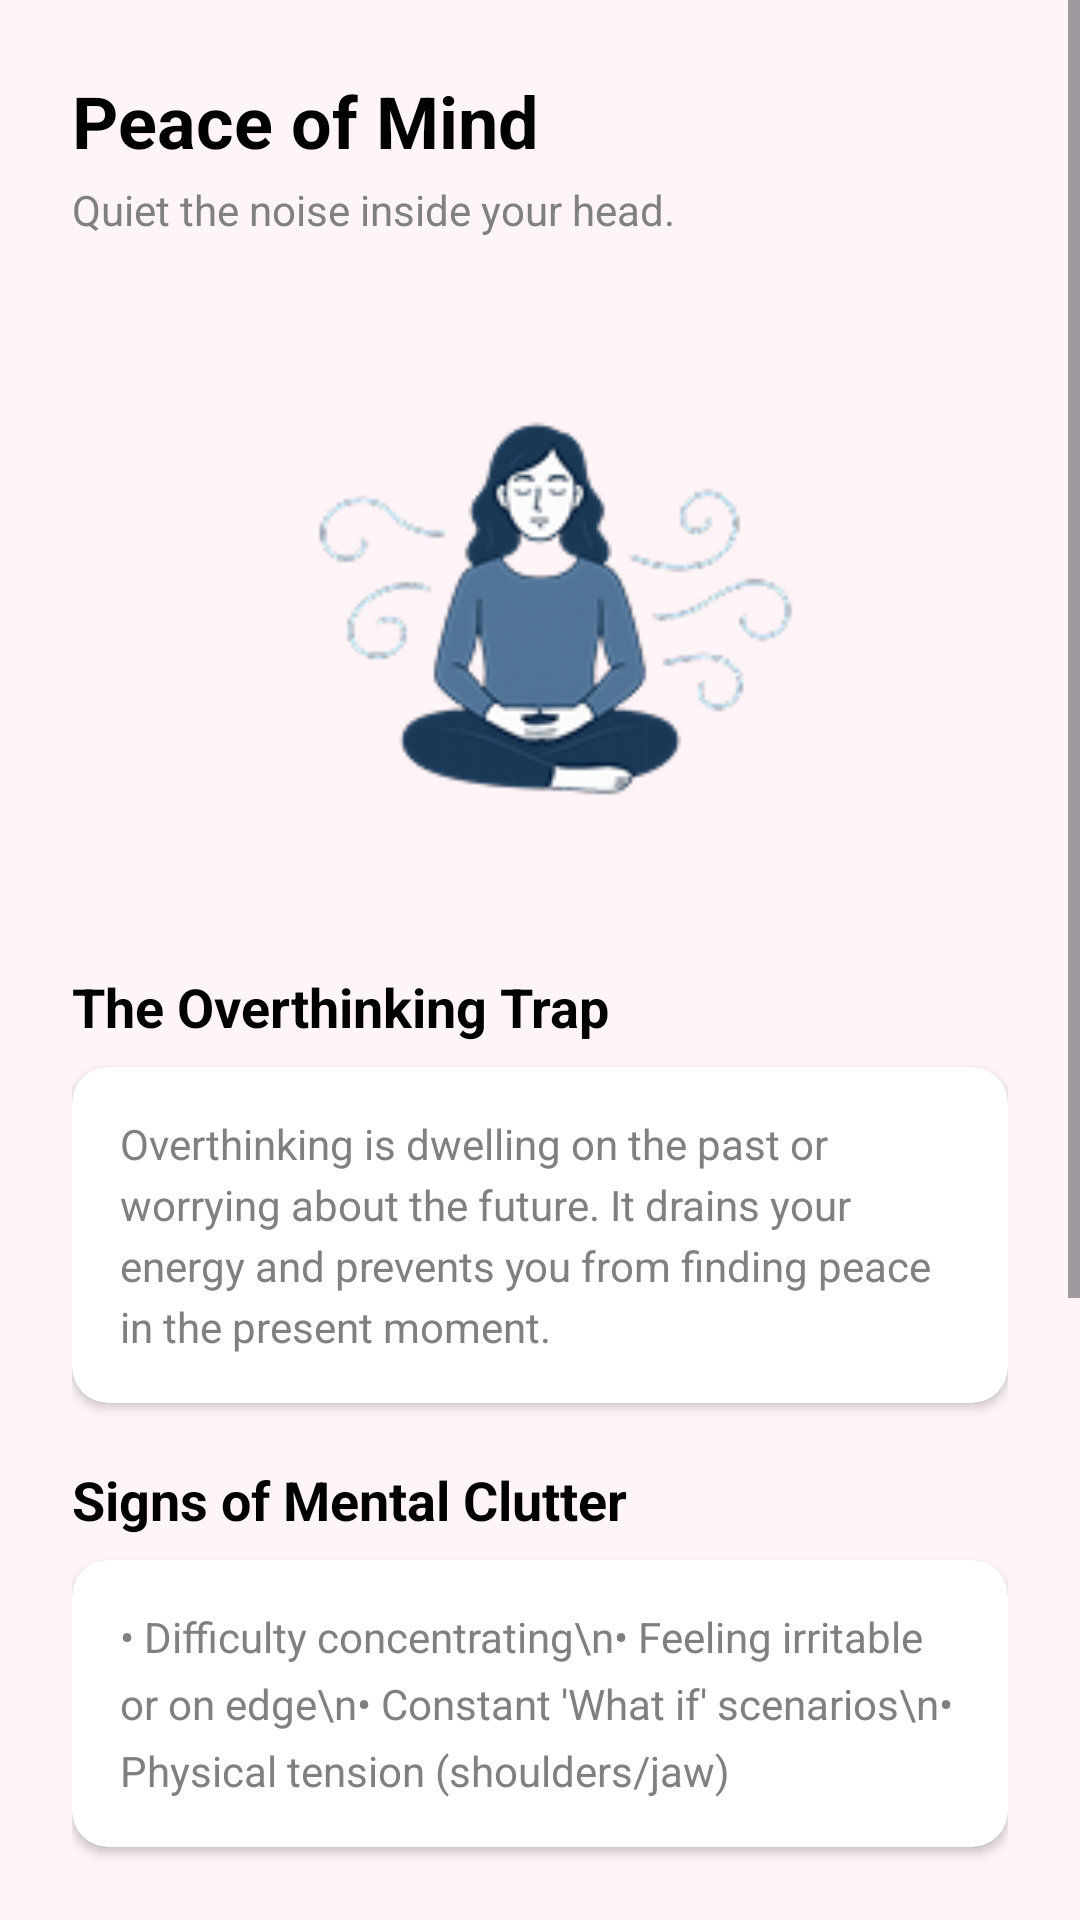

Produce the Android XML layout that renders to this screen, including the resource entries it uses.
<!-- AndroidManifest.xml: application theme Theme.Tugas_besar -->
<!-- res/layout/activity_detail_stress.xml -->
<?xml version="1.0" encoding="utf-8"?>
<ScrollView xmlns:android="http://schemas.android.com/apk/res/android"
    xmlns:app="http://schemas.android.com/apk/res-auto"
    android:layout_width="match_parent"
    android:layout_height="match_parent"
    android:background="#FFF5F8"
    android:fillViewport="true">

    <LinearLayout
        android:layout_width="match_parent"
        android:layout_height="wrap_content"
        android:orientation="vertical"
        android:padding="24dp">

        <TextView
            android:layout_width="wrap_content"
            android:layout_height="wrap_content"
            android:text="Peace of Mind"
            android:textColor="#000000"
            android:textSize="24sp"
            android:textStyle="bold" />

        <TextView
            android:layout_width="wrap_content"
            android:layout_height="wrap_content"
            android:layout_marginTop="4dp"
            android:text="Quiet the noise inside your head."
            android:textColor="#808080"
            android:textSize="14sp" />

        <ImageView
            android:layout_width="200dp"
            android:layout_height="200dp"
            android:layout_gravity="center"
            android:layout_marginTop="20dp"
            android:src="@drawable/intro"
            android:scaleType="fitCenter"/>

        <TextView
            android:layout_width="wrap_content"
            android:layout_height="wrap_content"
            android:layout_marginTop="24dp"
            android:text="The Overthinking Trap"
            android:textColor="#000000"
            android:textSize="18sp"
            android:textStyle="bold" />

        <androidx.cardview.widget.CardView
            android:layout_width="match_parent"
            android:layout_height="wrap_content"
            android:layout_marginTop="8dp"
            app:cardBackgroundColor="#FFFFFF"
            app:cardCornerRadius="12dp"
            app:cardElevation="2dp">
            <TextView
                android:layout_width="match_parent"
                android:layout_height="wrap_content"
                android:lineSpacingExtra="4dp"
                android:padding="16dp"
                android:text="Overthinking is dwelling on the past or worrying about the future. It drains your energy and prevents you from finding peace in the present moment."
                android:textColor="#808080"
                android:textSize="14sp" />
        </androidx.cardview.widget.CardView>

        <TextView
            android:layout_width="wrap_content"
            android:layout_height="wrap_content"
            android:layout_marginTop="20dp"
            android:text="Signs of Mental Clutter"
            android:textColor="#000000"
            android:textSize="18sp"
            android:textStyle="bold" />

        <androidx.cardview.widget.CardView
            android:layout_width="match_parent"
            android:layout_height="wrap_content"
            android:layout_marginTop="8dp"
            app:cardBackgroundColor="#FFFFFF"
            app:cardCornerRadius="12dp"
            app:cardElevation="2dp">
            <TextView
                android:layout_width="match_parent"
                android:layout_height="wrap_content"
                android:lineSpacingExtra="6dp"
                android:padding="16dp"
                android:text="• Difficulty concentrating\n• Feeling irritable or on edge\n• Constant 'What if' scenarios\n• Physical tension (shoulders/jaw)"
                android:textColor="#808080"
                android:textSize="14sp" />
        </androidx.cardview.widget.CardView>

        <TextView
            android:layout_width="wrap_content"
            android:layout_height="wrap_content"
            android:layout_marginTop="20dp"
            android:text="Technique: The Brain Dump"
            android:textColor="#000000"
            android:textSize="18sp"
            android:textStyle="bold" />

        <androidx.cardview.widget.CardView
            android:layout_width="match_parent"
            android:layout_height="wrap_content"
            android:layout_marginTop="8dp"
            app:cardBackgroundColor="#FFFFFF"
            app:cardCornerRadius="12dp"
            app:cardElevation="2dp">
            <LinearLayout
                android:layout_width="match_parent"
                android:layout_height="wrap_content"
                android:orientation="vertical"
                android:padding="16dp">

                <TextView
                    android:layout_width="wrap_content"
                    android:layout_height="wrap_content"
                    android:text="Get it out of your head:"
                    android:textColor="#808080"
                    android:layout_marginBottom="8dp"/>

                <TextView
                    android:layout_width="match_parent"
                    android:layout_height="wrap_content"
                    android:text="1. Take a piece of paper.\n2. Write down EVERYTHING worrying you.\n3. Identify what you can control vs what you can't.\n4. Let go of the rest."
                    android:textColor="#005C88"
                    android:textStyle="bold"
                    android:lineSpacingExtra="6dp"
                    android:textSize="14sp" />
            </LinearLayout>
        </androidx.cardview.widget.CardView>

        <Button
            android:id="@+id/btnFinish"
            android:layout_width="match_parent"
            android:layout_height="60dp"
            android:layout_marginTop="30dp"
            android:layout_marginBottom="20dp"
            android:backgroundTint="#005C88"
            android:text="FINISH"
            android:textColor="#FFFFFF"
            android:textSize="18sp"
            android:textStyle="bold"
            app:cornerRadius="30dp" />

    </LinearLayout>
</ScrollView>
<!-- resources referenced by this layout -->
<resources>
  <!-- drawable intro: png bitmap (drawable, 17388 bytes) -->
  <style name="Theme.Tugas_besar" parent="Base.Theme.Tugas_besar" />
  <style name="Base.Theme.Tugas_besar" parent="Theme.Material3.DayNight.NoActionBar">
          
          
      </style>
</resources>
